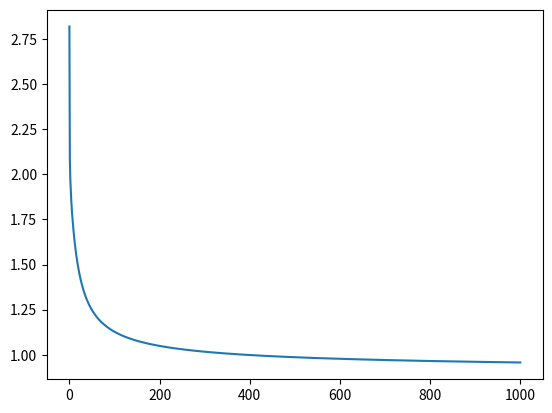

Python code for this plot:
#!/usr/bin/env python3
# -*- coding: utf-8 -*-
"""
MLP: Multi-layer perceptron
A MLP to solve non-linear problems

@author: benjamintenmann
"""

import numpy as np
import math
from scipy.stats import uniform
import matplotlib.pyplot as plt

f = lambda x : x[0]*x[1]

def printDone(i, ep):
    if (i+1) % (ep*0.1) == 0:
        frac = int((i+1)/(ep*0.1))
        print('[*'+('*'*frac)+(' '*(10-frac))+']')

def weighted_sum(x, W):
    return x.dot(W)

def activation(z):
    exp = math.exp
    y = 1/(1+np.array([exp(-n) for n in z]))
    return y

def d_activation(z):
    derivative = activation(z) * (1 - activation(z))
    return derivative

def E_r(Y, M):
    y_hat = np.array([forprop(y, M[0], M[1], M[2])[2] for y in Y])
    #print('prediction:', y_hat, '\nreal:', Y, '\n\n', sep='\n')
    err = lambda t, y: 0.5 * sum((t-y)**2)
    error = list(map(err, Y, y_hat))
    MSE = sum(error)
    return MSE

def delta(z, error):
    derivative = d_activation(z)
    return derivative * error

def forprop(x, *M):
    z = x
    res = []
    for W in M:
        z = activation(weighted_sum(W, z))
        res.append(z)
    return res
    
def backprop(x, M, W):
    z_j, z_j2, z_k = forprop(x, M[0], M[1], M[2])
    error = x - z_k
    delta_k = delta(weighted_sum(M[2], z_j2), error)
    W_3 = W[2] + np.outer(delta_k, z_j2)
    delta_j2 = delta(weighted_sum(M[1], z_j), weighted_sum(M[2].T, delta_k))
    W_2 = W[1] + np.outer(delta_j2, z_j)
    delta_j = delta(weighted_sum(M[0], x), weighted_sum(M[1].T, delta_j2))
    W_1 = W[0] + np.outer(delta_j, x)
    
    return W_1, W_2, W_3

def batch(W, M, step):
    W_1 = M[0] + ((1/step) * W[0])
    W_2 = M[1] + ((1/step) * W[1])
    W_3 = M[2] + ((1/step) * W[2])
    return W_1, W_2, W_3

def epoch(mtX, M, step):
    X = mtX.copy()
    np.random.shuffle(X)
    
    W = (np.zeros((2,8)), np.zeros((1,2)), np.zeros((8,1)))
    for x in X:
        W = backprop(x, M, W)
    M = batch(W, M, step)
    return M

class MLP:
    
    def __init__(self, wshape = [(2,8), (1,2), (8,1)]):
        self.data = np.identity(8)
        self.weights = [uniform.rvs(size=f(m)).reshape(m) for m in wshape]
        
    def train(self, inds, epochs=1000):
        print('neural net begins to train...\n')
        B = self.data
        X = B[inds, :]
        M = self.weights
        ls = [M]
        print('progress:')
        step = 1
        for r in range(epochs):
            M = epoch(X, M, step)
            ls.append(M)
            step += 1
            printDone(r, epochs)
        print('\ndone!\n\n')
        return ls
    
    def test(self, inds, M):
        print('testing epochs...')
        B = self.data
        r_ind = np.arange(0, 8)
        ind = r_ind[np.in1d(r_ind, inds, invert=True)]
        Y = B[ind, :]
        errs = [E_r(Y, m) for m in M]
        print('\ndone!\n\n')
        return errs
        

        
        
if __name__=='__main__':
    n = 1000
    neural_net = MLP()
    inds = np.random.choice(np.arange(0,8), size=6, replace=False)
    M = neural_net.train(np.arange(0,8), epochs = n)
    errors = neural_net.test(inds, M)
    eps = list(range(n+1))
    
    plt.plot(eps, errors)
    plt.show()
    
    
    
    